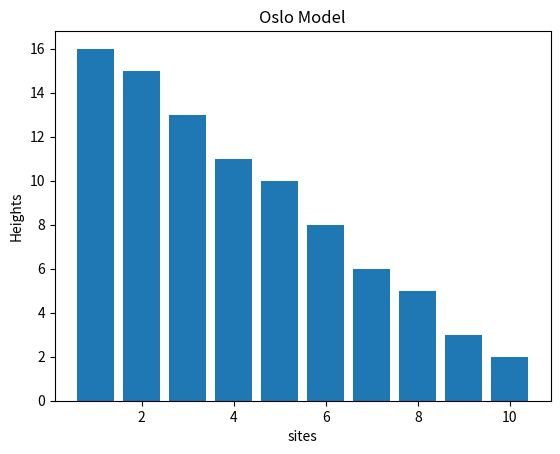

Write the Python code that produced this figure.
#!/usr/bin/env python3
# -*- coding: utf-8 -*-
"""
Created on Tue Jan 14 21:45:26 2020

@author: ShaunGan
"""

import numpy as np
import random
import matplotlib.pyplot as plt

def plot_bar(z,title = "Oslo Model"):
    heights = np.cumsum(z[::-1])[::-1] #indexing to reverse list
#     plt.figure(figsize= (8,5))
    plt.bar(np.arange(1,len(z)+1,1),heights)
    plt.title(title)
    plt.ylabel("Heights")
    plt.xlabel("sites")

def Oslo(L, plot=False, p=1 / 2, N_recurrents=10, title=None):
    """
    Parameters
    L: Number of sites 
    plot: Plots heights if true
    p: probability
    N_recurrents: Number of recurrent runs after reaching steady state
    """
    # Allows for change in probabilities
    n = int(1 / p)  # Number of thresholds, from probability
#     prob = [p] * n
    z_ths = np.arange(1, n + 1, 1)  # Generates possible thresholds [1,2,...]
    #     print(z_ths)

    # Initialisation
    z = [0] * L
    z_th = [random.choice(z_ths) for x in range(L)]

    # Variables for testing
    avalanches = []
    end_value = 0
    z_avg_steady = []
    steady = False  # To
    N_full_avalanche = 0  # Tracks full avalanches
    configurations = []  # Find number of unique configurations
    outflux = 0
    count = 0

    while end_value < N_recurrents:

        # Drive
        z[0] += 1
        s= 0


        slopes_to_relax = [0]

        # Relaxation - Checks all slopes z relaxed, before driving again
        
        print("---before ",z,z_th)
        
        while len(slopes_to_relax) != 0:
            count +=1
            print("-- count -- ",count)
            check_slopes = slopes_to_relax
            next_slopes = []
            for i in slopes_to_relax:
                if z[i] > z_th[i]:
                    s += 1
                    if i == 0:
                        z[i] = z[i] - 2
                        z[i+1] = z[i+1] + 1
                        
                        if z[i+1] == z_th[i+1] + 1:
                            next_slopes.append(i+1)

                    elif i == len(z) - 1:  # index 0,...,L-1 ; len to L
                        z[len(z) - 1] = z[len(z) - 1] - 1
                        z[len(z) - 2] = z[len(z) - 2] + 1
                        
                        steady = True

#                         if steady == True: outflux += 1
                            
                        if z[len(z) - 2] == z_th[len(z) - 2] + 1:
                            next_slopes.append(len(z) - 2)
                    else:
                        if z[i+1] == z_th[i+1] + 1:
                            next_slopes.append(i+1)
#                         if z[i] ==0:
#                             print ("OHNOOO")
                    
                        z[i] = z[i] - 2
                        z[i + 1] = z[i + 1] + 1
                        z[i - 1] = z[i - 1] + 1
                        
                        if z[i+1] == z_th[i+1] + 1:
                            next_slopes.append(i+1)
                        if z[i-1] == z_th[i-1] + 1:
                            next_slopes.append(i-1)

                    print("inbetween--{}".format(i),z,z_th,next_slopes)    
                    z_th[i] = random.choice(z_ths)

                    if z[i] > z_th[i]:
                        next_slopes.append(i)
#                    else:
                    # Only resets if topples
            
#                     if z[len(z) - 1] == z_th[len(z) - 1] + 1:
#                         next_slopes.append(len(z) - 1)
                else:
                    pass
            
            if len(next_slopes) > 0:
                slopes_to_relax = list(set(next_slopes))# next_slopes#
                # putting unique would cause 4 --> 2 when threshold is 1
                # but if its not unique add too much to your neighbours
                
            else:
                slopes_to_relax = []
                
#                 print("slopes are zero",s,L)

            # If avalance size is whole length of sites
#             if s == L:
#                 print(s,z)
#                 steady = True
#                 N_full_avalanche += 1

            if steady == True:
                end_value += 1
#                 print("-----",end_value)
                z_avg_steady.append(np.cumsum(z[::-1])[::-1][0])
            avalanches.append(s)
        print("---after ",z,z_th)

        configurations.append(z[:])
        # Check 
        if any(x > max(z_ths) for x in z) == True:
            print(z,z_th)
            print(check_slopes)

            raise ValueError("Not all sites relaxed")

    # Obtains cumulative sum of slopes, to represent heights
    heights = np.cumsum(z[::-1])[::-1]  # indexing to reverse list

    if plot == True:
        plot_bar(z)

    #     print(outflux)
    return heights, z, np.mean(z_avg_steady), configurations



Oslo(10,plot = True,N_recurrents = 100000)